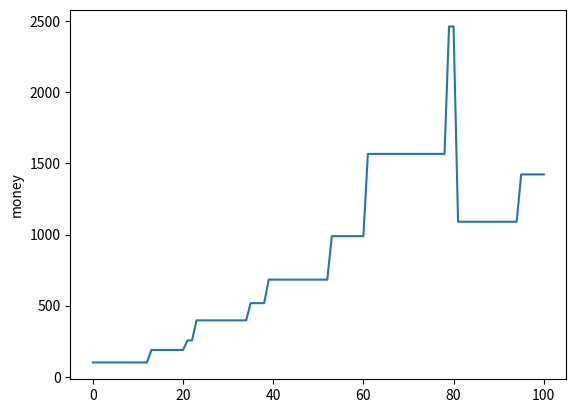

Here is the Python script that generated this plot:
import random

import matplotlib.pyplot as plt


def gen_invest_op():
    b = random.uniform(0., 2)
    p = random.random()
    return b, p


if __name__ == '__main__':
    timestamp = 0
    balance = 100.
    balances = []
    threshold = 0.2
    while True:
        timestamp += 1

        print(balance)
        balances.append(balance)

        b, p = gen_invest_op()
        q = 1. - p

        if (b - 1) * p - q > 0:
            # play
            f = (b * p - q) / b
            win = random.random() <= p
            if win:
                balance += balance * f * (b - 1)
            else:
                balance -= balance * f

        if timestamp > 100:
            break

    plt.plot(balances)
    plt.ylabel('money')
    plt.show()
